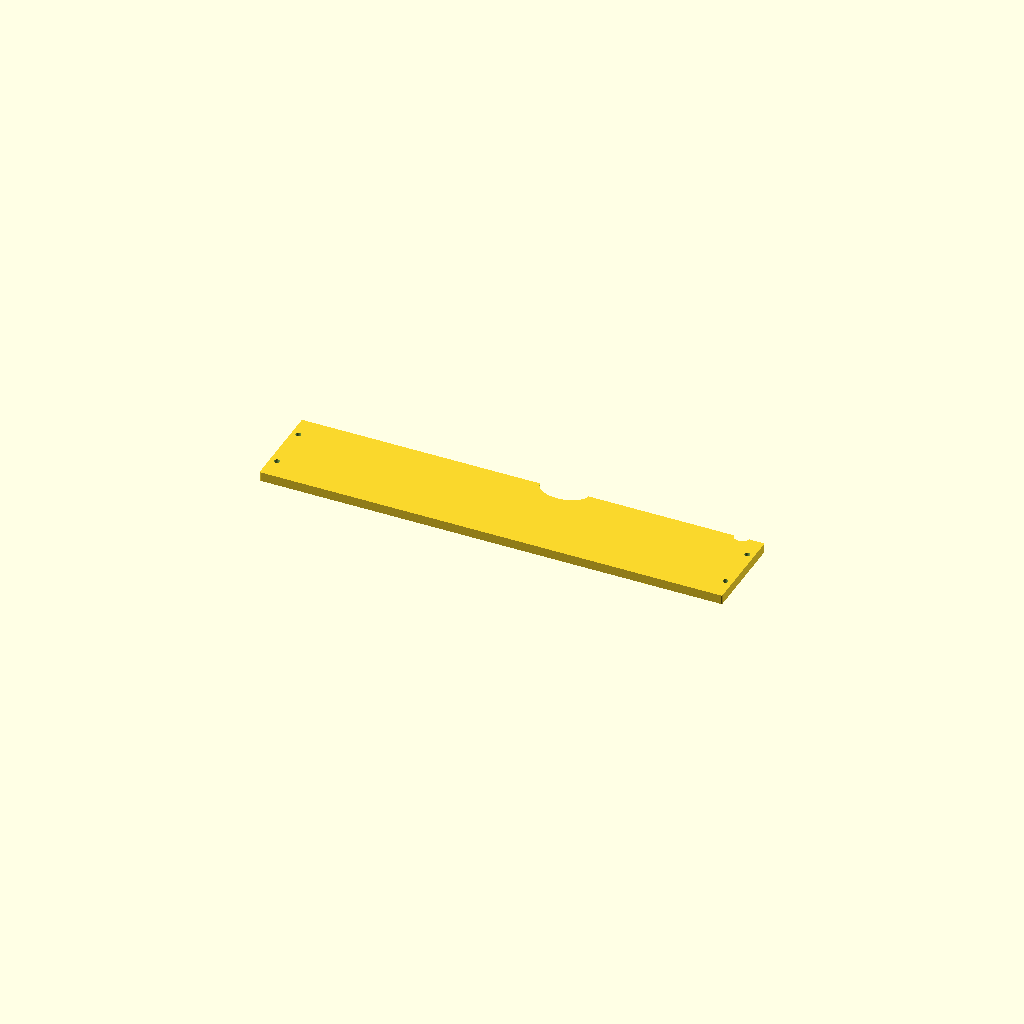
Cell 1: the model at its default parameters.
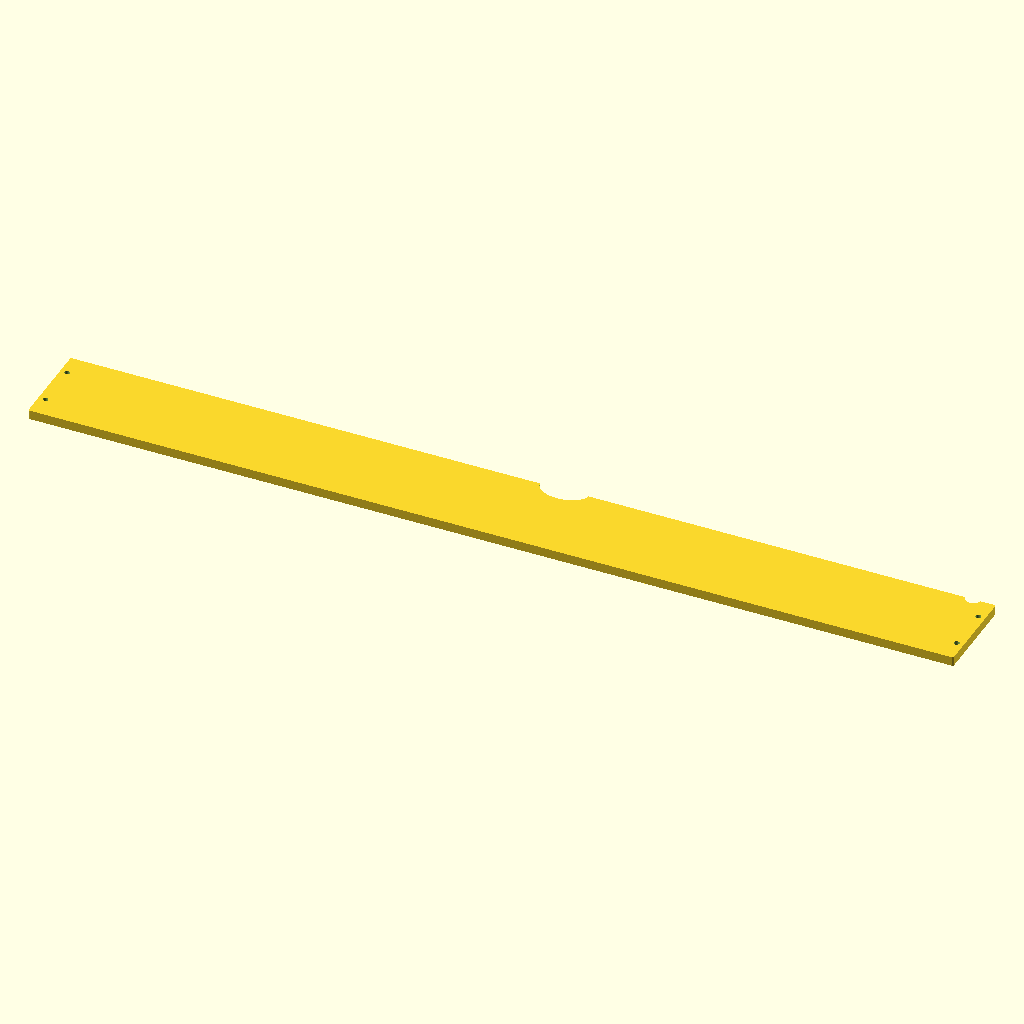
Cell 2: the same model with width = 598.
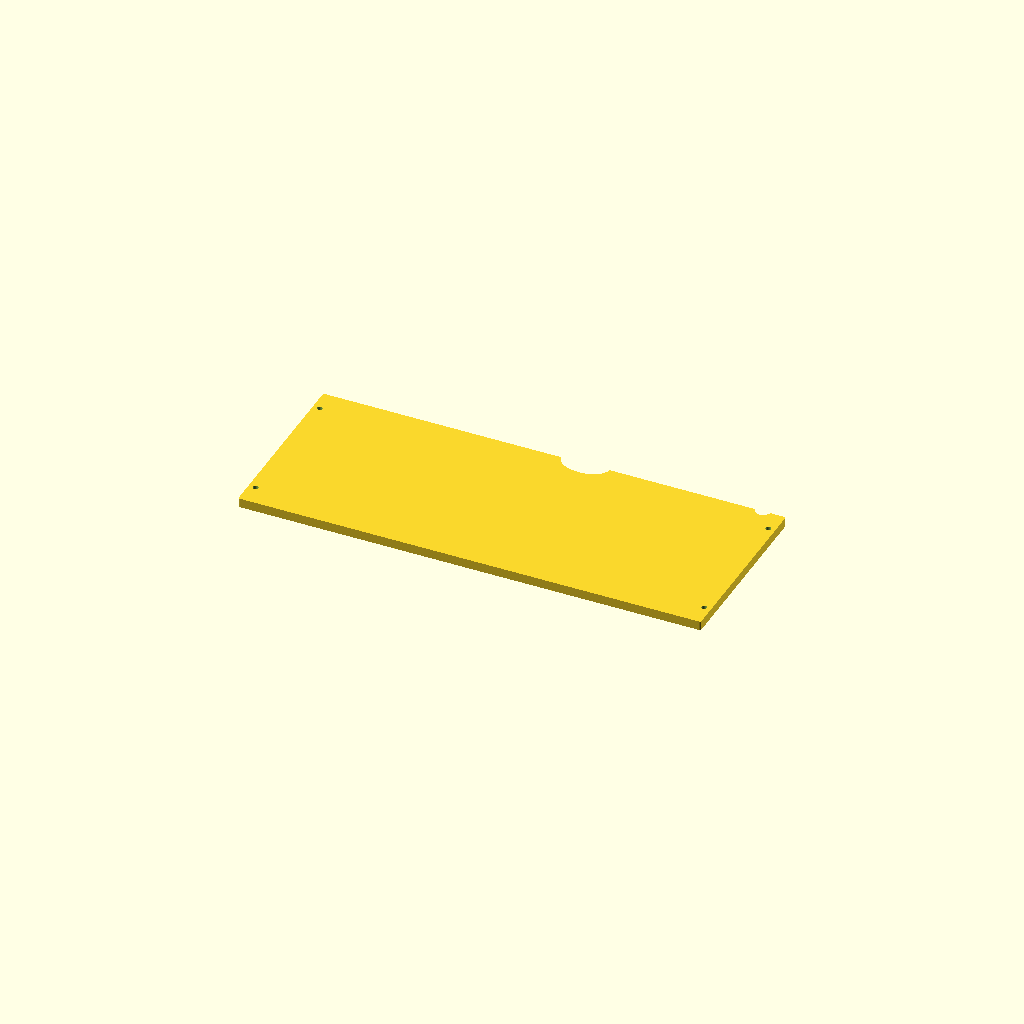
Cell 3: the same model with depth = 118.
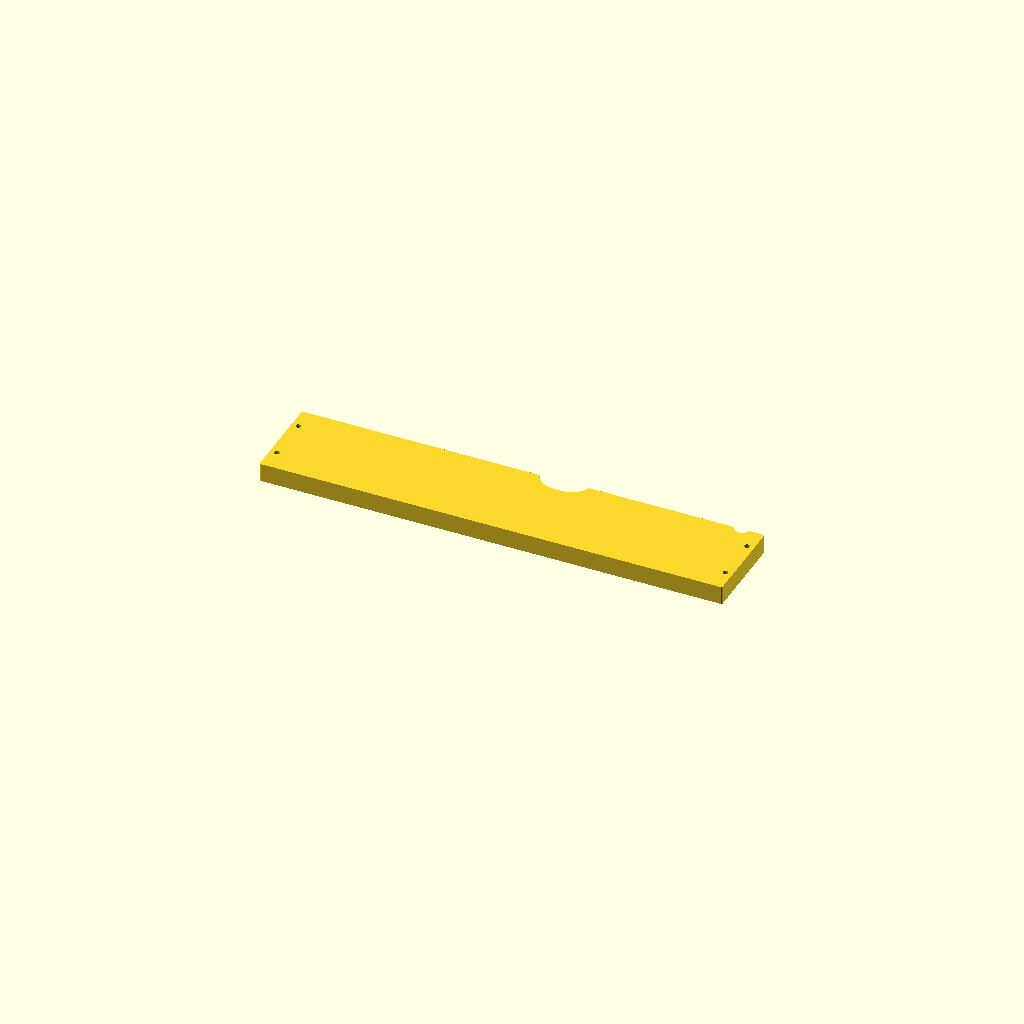
Cell 4 — thick set to 12, the other parameters unchanged.
All cells are drawn from one camera (rotation 55°, 0°, 25°, orthographic, colour scheme Cornfield), so only the parameter changes between them.
Source of the model, railcore/electronics/bottom-panel.scad:
width = 299;
depth = 59;
thick = 6;

holeDia = 3.5;
holeXOff = 4.5;
holeYOff = 14.5;

$fn=50;

difference() {
   hull() {
      translate([width/2-1,depth/2-1,0]) cylinder(r=1,h=thick);
      translate([-width/2+1,depth/2-1,0]) cylinder(r=1,h=thick);
      translate([width/2-1,-depth/2+1,0]) cylinder(r=1,h=thick);
      translate([-width/2+1,-depth/2+1,0]) cylinder(r=1,h=thick);
   }

   
   translate([-width/2+holeXOff,-depth/2+holeYOff,-1]) cylinder(d=holeDia,h=thick+2);
   translate([width/2-holeXOff,-depth/2+holeYOff,-1]) cylinder(d=holeDia,h=thick+2);
   translate([-width/2+holeXOff,depth/2-holeYOff,-1]) cylinder(d=holeDia,h=thick+2);
   translate([width/2-holeXOff,depth/2-holeYOff,-1]) cylinder(d=holeDia,h=thick+2);
   translate([20,depth/2+1,-1]) scale([1.5,1,1]) cylinder(d=21,h=thick+2);
   translate([width/2-15,depth/2+1,-1]) cylinder(d=10,h=thick+2);
}
Parameter table extracted from the source (name, type, default, range or options):
width: number, default 299
depth: number, default 59
thick: number, default 6
holeDia: number, default 3.5
holeXOff: number, default 4.5
holeYOff: number, default 14.5
